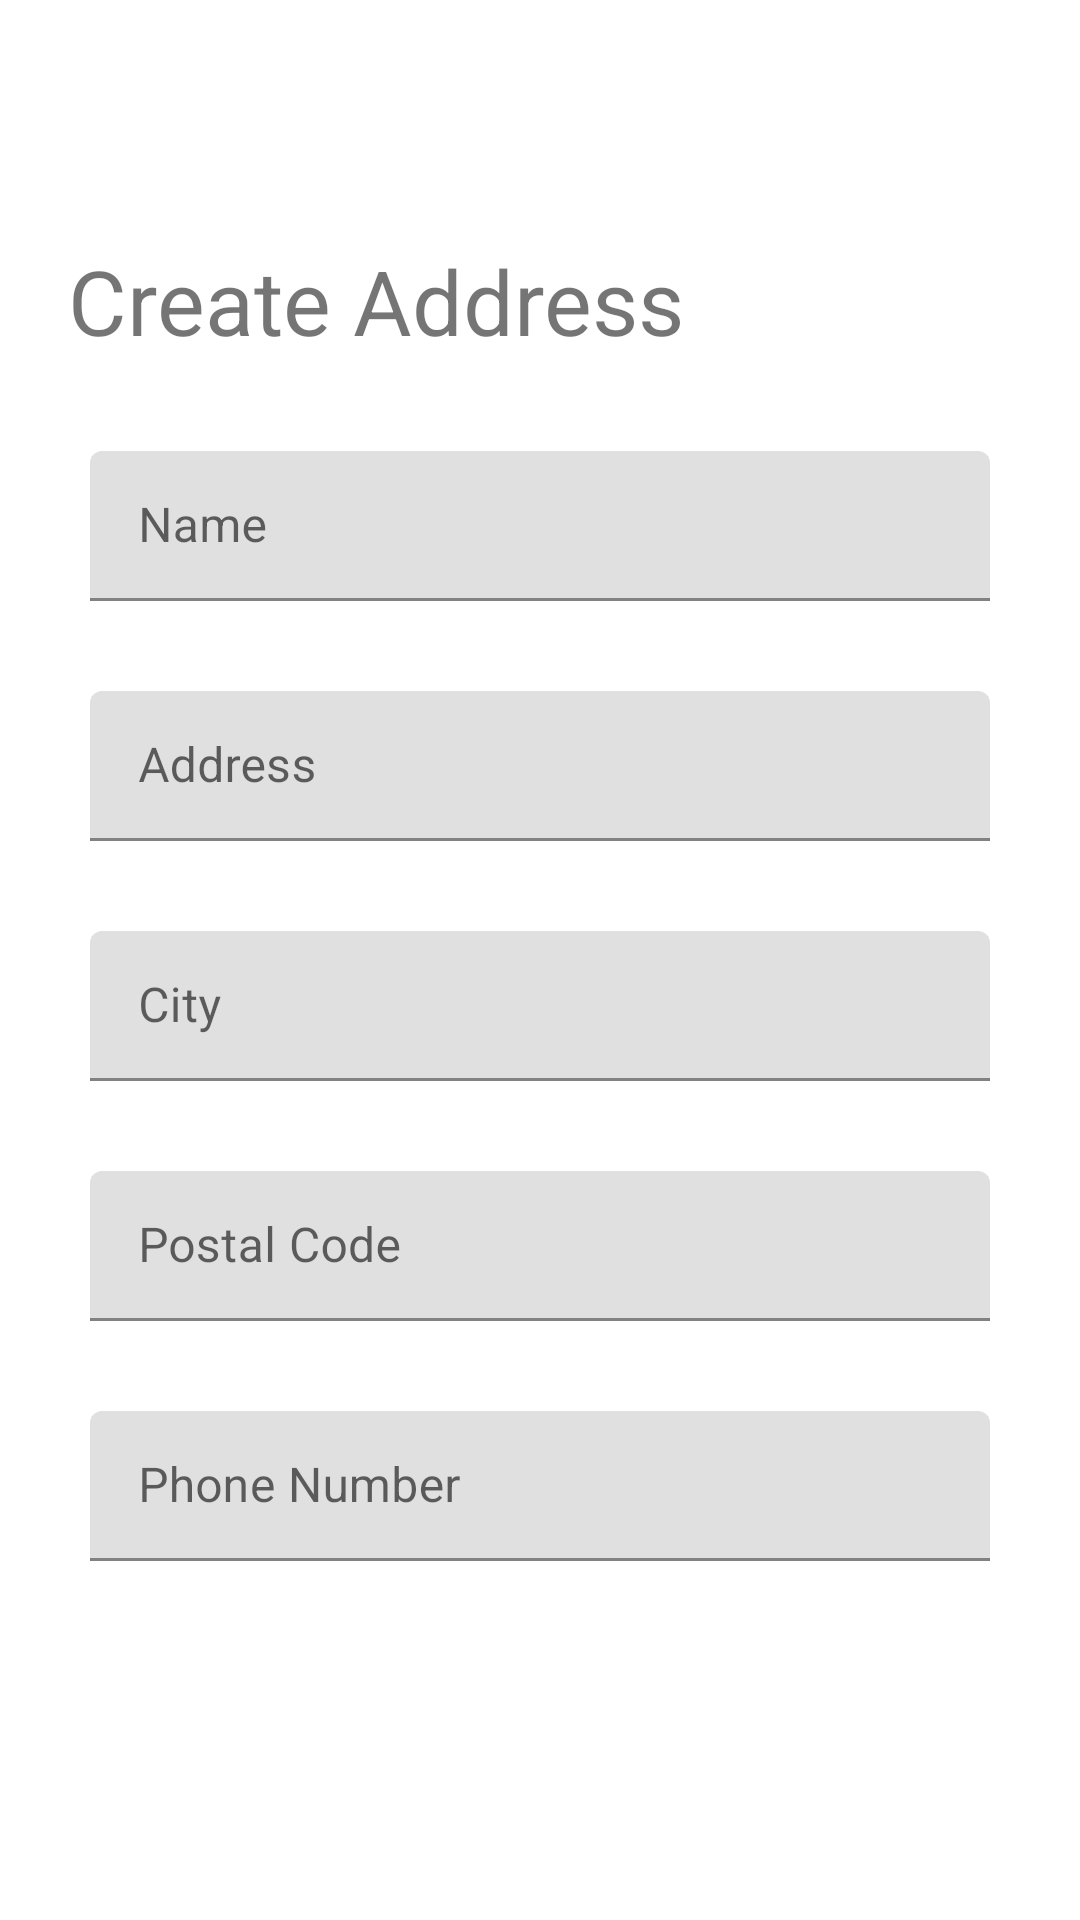

Write the Android layout XML for this screen, with the resource values it uses.
<!-- AndroidManifest.xml: application theme Theme.ADVisible -->
<!-- res/layout/activity_add_address.xml -->
<?xml version="1.0" encoding="utf-8"?>
<androidx.constraintlayout.widget.ConstraintLayout xmlns:android="http://schemas.android.com/apk/res/android"
    xmlns:app="http://schemas.android.com/apk/res-auto"
    xmlns:tools="http://schemas.android.com/tools"
    android:layout_width="match_parent"
    android:layout_height="match_parent"
    tools:context=".AddAddressActivity">

    <TextView
        android:id="@+id/textView7"
        android:layout_width="wrap_content"
        android:layout_height="wrap_content"
        android:layout_marginTop="80dp"
        android:text="Create Address"
        android:textSize="30sp"
        app:layout_constraintEnd_toEndOf="parent"
        app:layout_constraintHorizontal_bias="0.147"
        app:layout_constraintStart_toStartOf="parent"
        app:layout_constraintTop_toTopOf="parent" />

    <com.google.android.material.textfield.TextInputLayout
        android:id="@+id/textInputLayout6"
        android:layout_width="match_parent"
        android:layout_height="50dp"
        android:layout_margin="30dp"
        android:hint="Name"
        app:layout_constraintEnd_toEndOf="parent"
        app:layout_constraintStart_toStartOf="parent"
        app:layout_constraintTop_toBottomOf="@+id/textView7">

        <EditText
            android:id="@+id/ad_name"
            android:layout_width="match_parent"
            android:layout_height="match_parent"
            android:inputType="text" />
    </com.google.android.material.textfield.TextInputLayout>

    <com.google.android.material.textfield.TextInputLayout
        android:id="@+id/textInputLayout5"
        android:layout_width="match_parent"
        android:layout_height="50dp"
        android:layout_margin="30dp"
        android:hint="Address"
        app:layout_constraintEnd_toEndOf="parent"
        app:layout_constraintHorizontal_bias="0.504"
        app:layout_constraintStart_toStartOf="parent"
        app:layout_constraintTop_toBottomOf="@+id/textInputLayout6">
        <EditText
            android:id="@+id/ad_address"
            android:layout_width="match_parent"
            android:layout_height="match_parent"
            android:inputType="text"/>
    </com.google.android.material.textfield.TextInputLayout>

    <com.google.android.material.textfield.TextInputLayout
        android:id="@+id/textInputLayout4"
        android:layout_width="match_parent"
        android:layout_height="50dp"
        android:layout_margin="30dp"
        android:hint="City"
        app:layout_constraintEnd_toEndOf="parent"
        app:layout_constraintHorizontal_bias="0.504"
        app:layout_constraintStart_toStartOf="parent"
        app:layout_constraintTop_toBottomOf="@+id/textInputLayout5">
        <EditText
            android:id="@+id/ad_city"
            android:layout_width="match_parent"
            android:layout_height="match_parent"
            android:inputType="text"/>
    </com.google.android.material.textfield.TextInputLayout>

    <com.google.android.material.textfield.TextInputLayout
        android:id="@+id/textInputLayout3"
        android:layout_width="match_parent"
        android:layout_height="50dp"
        android:layout_margin="30dp"
        android:hint="Postal Code"
        app:layout_constraintEnd_toEndOf="parent"
        app:layout_constraintHorizontal_bias="0.504"
        app:layout_constraintStart_toStartOf="parent"
        app:layout_constraintTop_toBottomOf="@+id/textInputLayout4">
        <EditText
            android:id="@+id/ad_code"
            android:layout_width="match_parent"
            android:layout_height="match_parent"
            android:inputType="textPostalAddress"/>
    </com.google.android.material.textfield.TextInputLayout>

    <com.google.android.material.textfield.TextInputLayout
        android:layout_width="match_parent"
        android:layout_height="50dp"
        android:layout_margin="30dp"
        android:hint="Phone Number"
        app:layout_constraintEnd_toEndOf="parent"
        app:layout_constraintHorizontal_bias="0.504"
        app:layout_constraintStart_toStartOf="parent"
        app:layout_constraintTop_toBottomOf="@+id/textInputLayout3">
        <EditText
            android:id="@+id/ad_phone"
            android:layout_width="match_parent"
            android:layout_height="match_parent"
            android:inputType="phone"/>
    </com.google.android.material.textfield.TextInputLayout>

    <androidx.appcompat.widget.AppCompatButton
        android:id="@+id/ad_add_address"
        android:layout_width="match_parent"
        android:layout_height="wrap_content"
        android:layout_margin="10dp"
        android:text="Add Address"
        android:textAllCaps="false"
        android:background="@drawable/login_btn_bg"
        app:layout_constraintBottom_toBottomOf="parent"
        android:textColor="@color/white"
        app:layout_constraintLeft_toLeftOf="parent"
        app:layout_constraintRight_toRightOf="parent"/>

</androidx.constraintlayout.widget.ConstraintLayout>
<!-- resources referenced by this layout -->
<resources>
  <color name="white">#FFFFFFFF</color>
  <style name="Theme.ADVisible" parent="Theme.MaterialComponents.DayNight.NoActionBar">
          
          <item name="colorPrimary">@color/purple_500</item>
          <item name="colorPrimaryVariant">@color/light_blue</item>
          <item name="colorOnPrimary">@color/white</item>
          
          <item name="colorSecondary">@color/teal_200</item>
          <item name="colorSecondaryVariant">@color/teal_700</item>
          <item name="colorOnSecondary">@color/black</item>
          
          <item name="android:statusBarColor">?attr/colorPrimaryVariant</item>
          
      </style>
  <color name="purple_500">#FF6200EE</color>
  <color name="light_blue">#667EEA</color>
  <color name="teal_200">#FF03DAC5</color>
  <color name="teal_700">#FF018786</color>
  <color name="black">#FF000000</color>
</resources>
